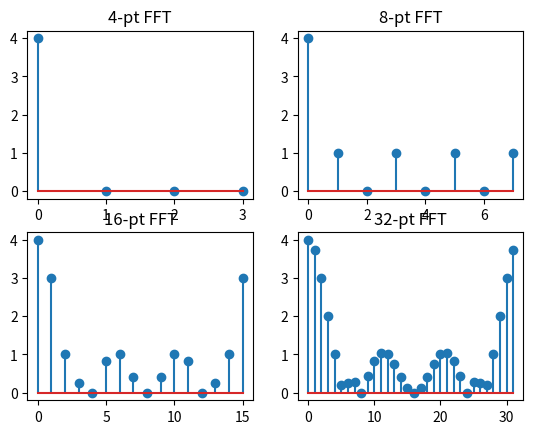

Recreate this plot in Python.
import numpy as np
import matplotlib.pyplot as plt

n = np.ones(4)
y1 = abs(np.fft.fft(n).real)
y2 = abs(np.fft.fft(n,8).real)
y3 = abs(np.fft.fft(n,16).real)
y4 = abs(np.fft.fft(n,32).real)

plt.subplot(221)
plt.stem(y1)
plt.title('4-pt FFT')
plt.subplot(222)
plt.stem(y2)
plt.title('8-pt FFT')
plt.subplot(223)
plt.stem(y3)
plt.title('16-pt FFT')
plt.subplot(224)
plt.stem(y4)
plt.title('32-pt FFT')

plt.show()
